Dataset: data (GitHub, rezaul-h/Colonoscopy-Polyps-Detection). Classes: non polyps, polyps.

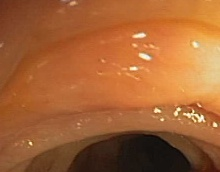
Label: non polyps

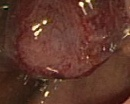
Label: polyps

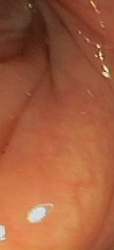
Label: non polyps

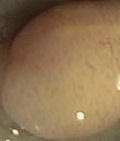
Label: polyps

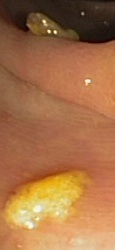
Label: non polyps

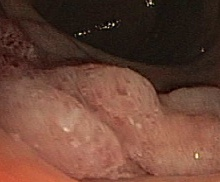
Label: polyps
